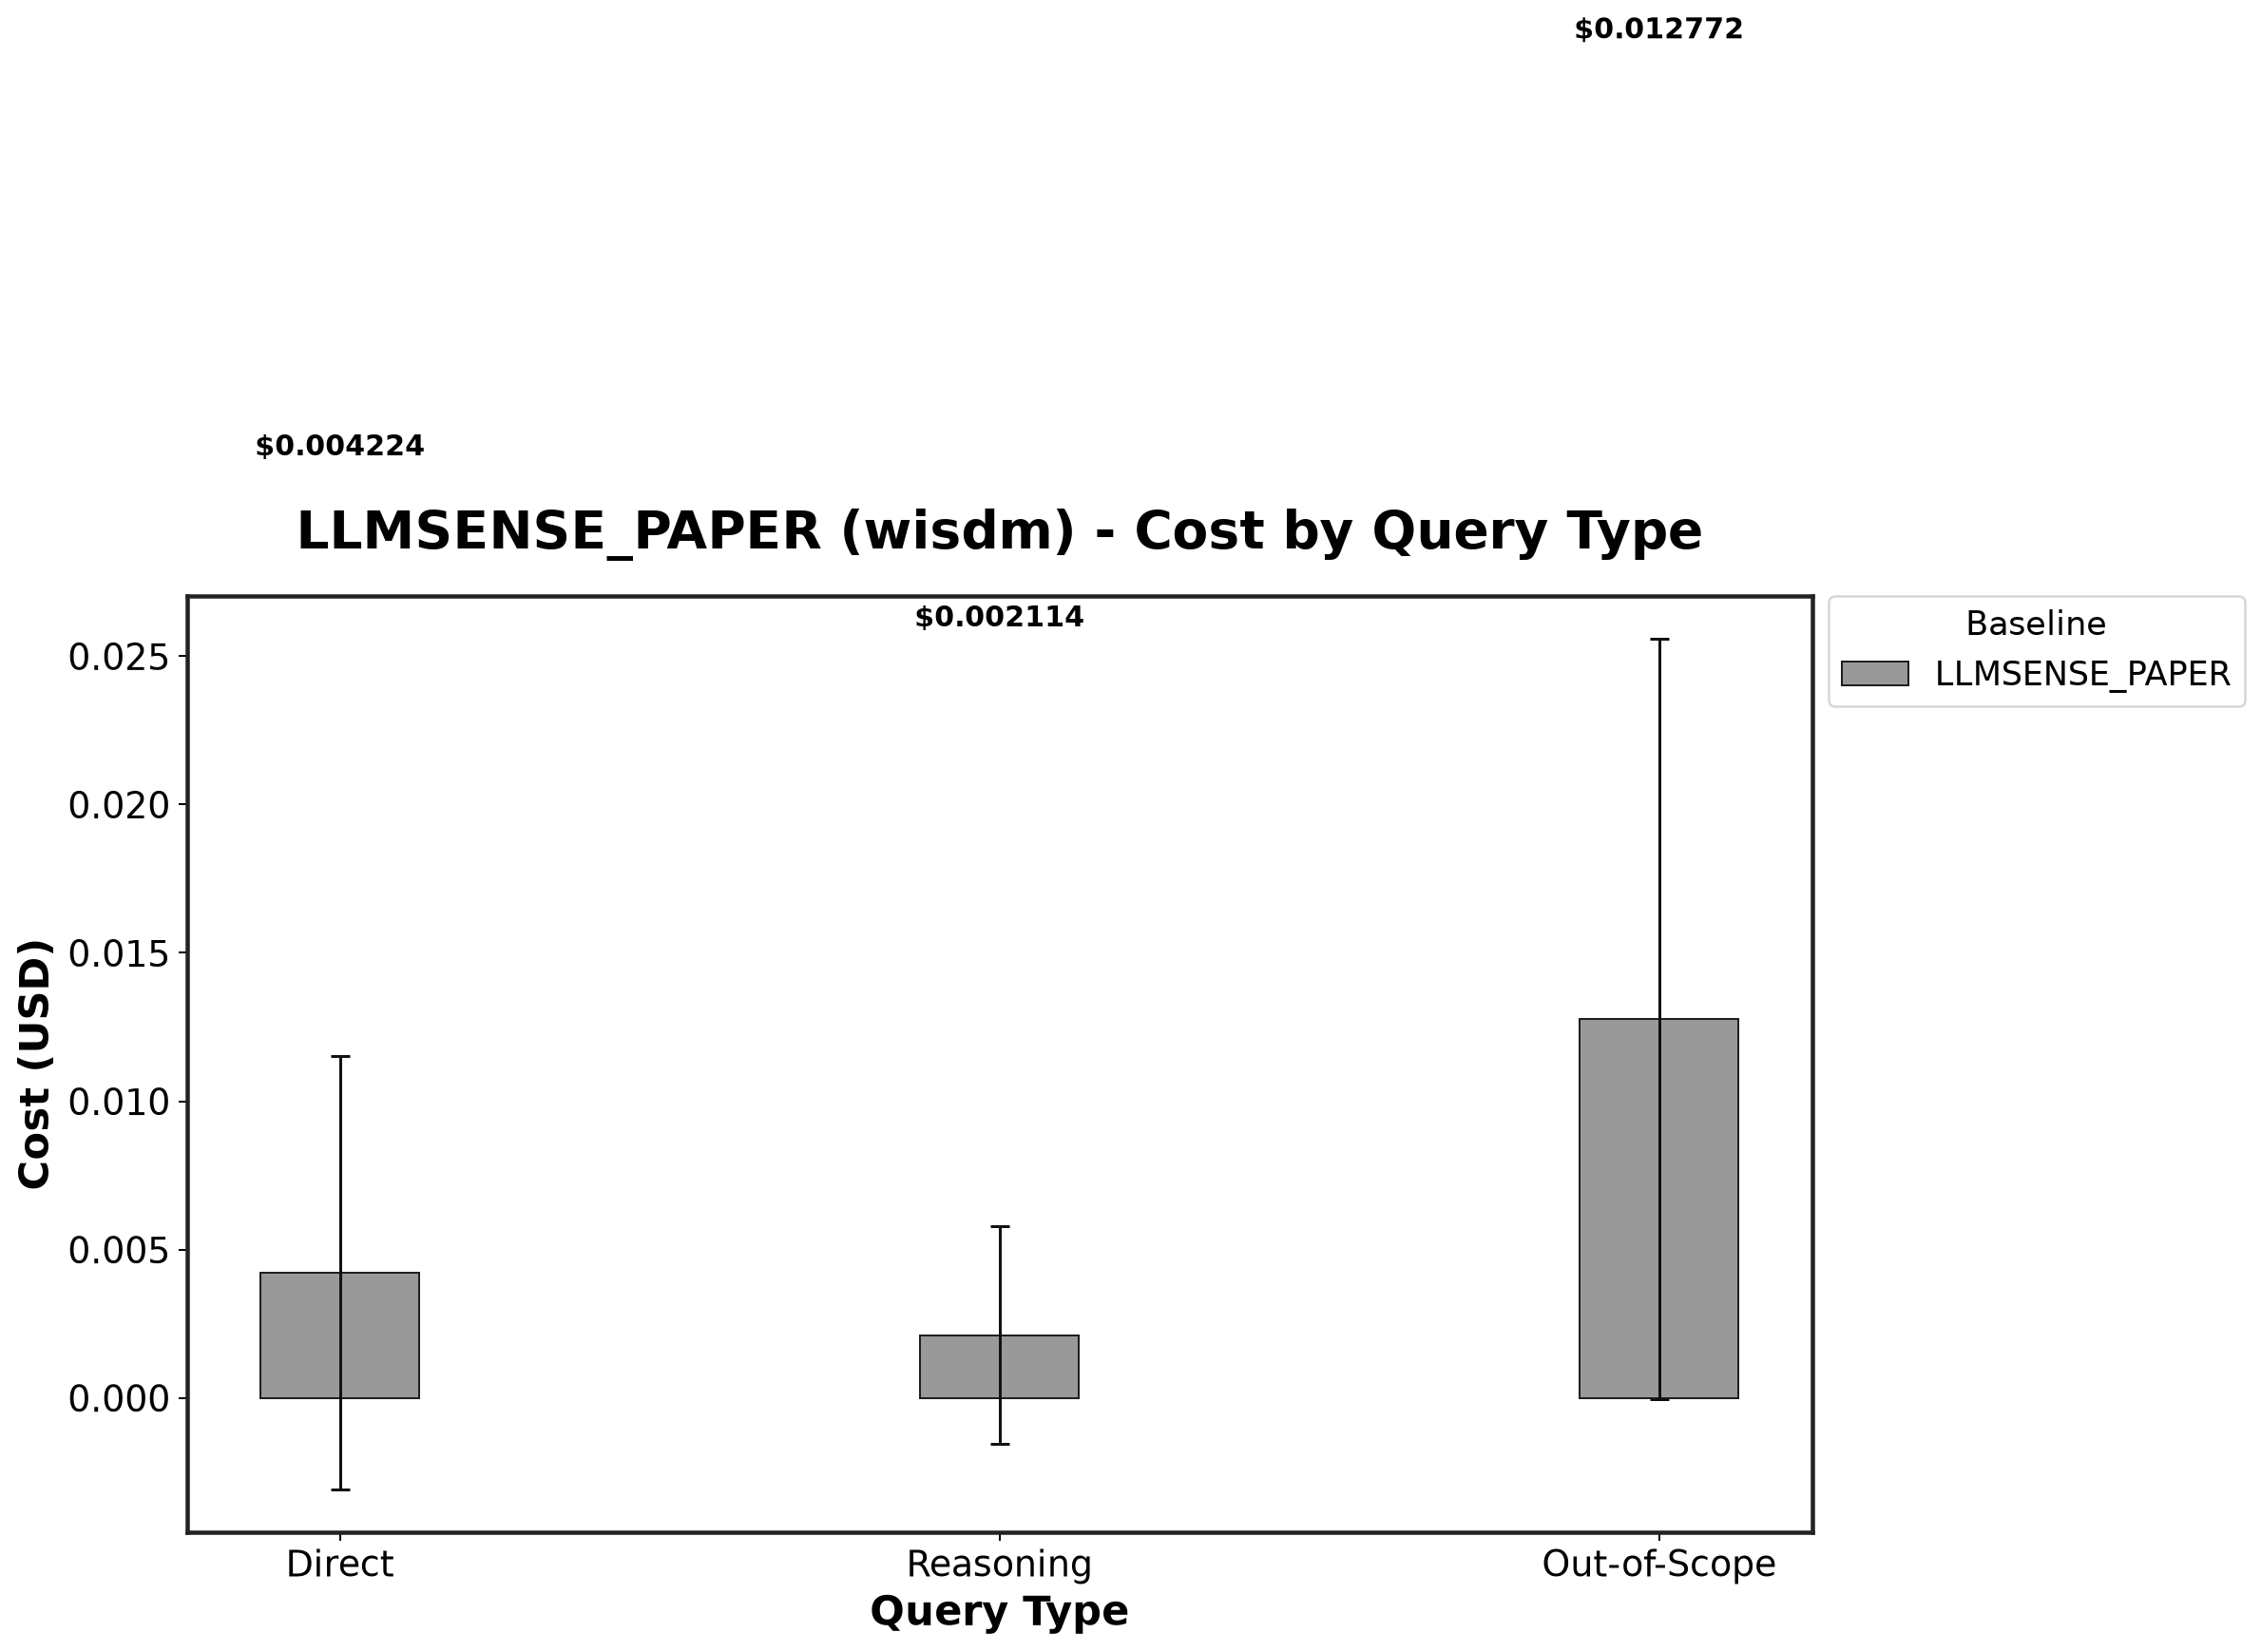

The data file committed next to this chart (first rows):
Baseline, Direct_mean, Direct_std, Reasoning_mean, Reasoning_std, Out-of-Scope_mean, Out-of-Scope_std
LLMSENSE_PAPER, 0.004224, 0.007316, 0.002114, 0.003661, 0.01277, 0.01282
